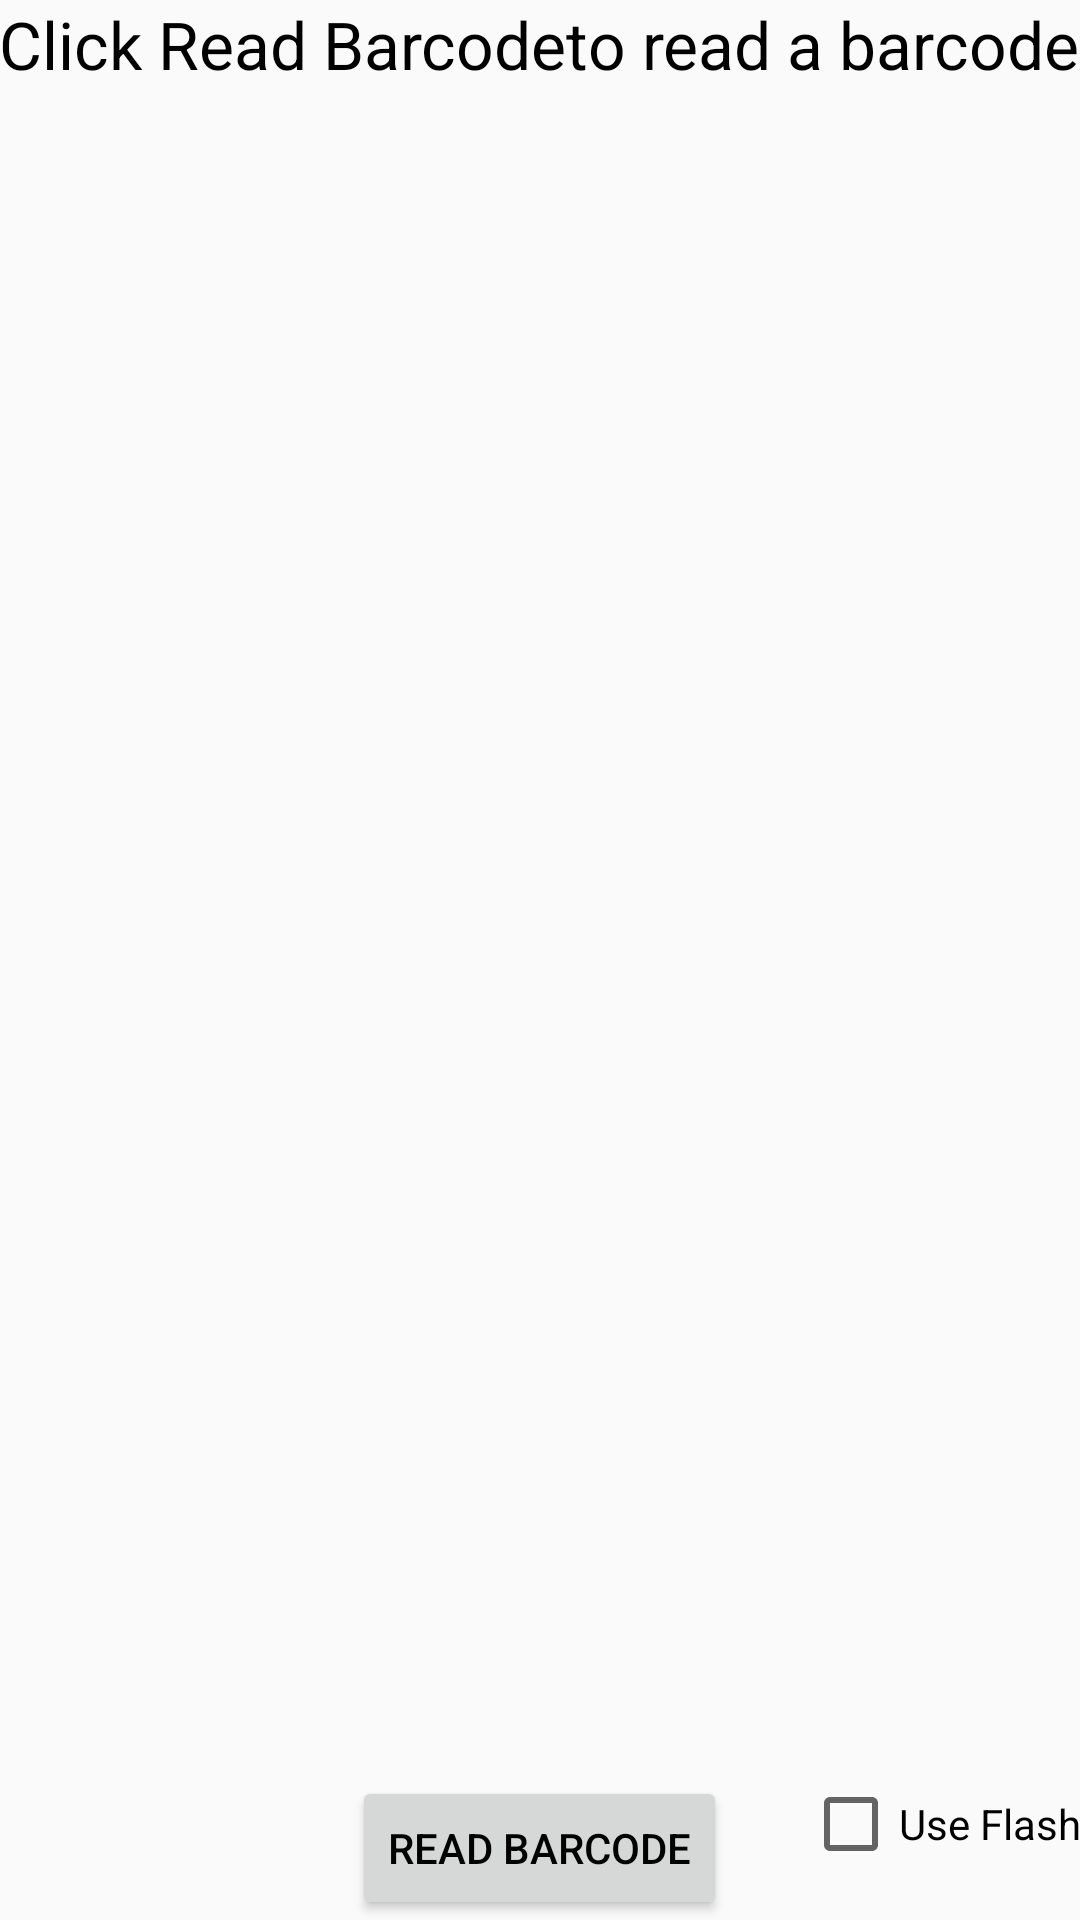

Produce the Android XML layout that renders to this screen, including the resource entries it uses.
<!-- AndroidManifest.xml: application theme AppTheme -->
<!-- res/layout/activity_main.xml -->
<?xml version="1.0" encoding="utf-8"?>
<RelativeLayout xmlns:android="http://schemas.android.com/apk/res/android"
    xmlns:tools="http://schemas.android.com/tools" android:layout_width="match_parent"
    android:layout_height="match_parent" android:paddingLeft="@dimen/activity_horizontal_margin"
    android:paddingRight="@dimen/activity_horizontal_margin"
    android:paddingTop="@dimen/activity_vertical_margin"
    android:paddingBottom="@dimen/activity_vertical_margin"
    tools:context="com.google.android.gms.samples.vision.barcodereader.MainActivity">

    <TextView
        android:layout_width="match_parent"
        android:layout_height="wrap_content"
        android:textAppearance="?android:attr/textAppearanceLarge"
        android:text="@string/barcode_header"
        android:id="@+id/status_message"
        android:layout_alignParentRight="true"
        android:layout_alignParentEnd="true"
        android:layout_centerHorizontal="true" />

    <TextView
        android:layout_width="wrap_content"
        android:layout_height="wrap_content"
        android:textAppearance="?android:attr/textAppearanceLarge"
        android:id="@+id/barcode_value"
        android:layout_below="@+id/status_message"
        android:layout_alignParentLeft="true"
        android:layout_alignParentStart="true"
        android:layout_marginTop="110dp"
        android:layout_alignRight="@+id/status_message"
        android:layout_alignEnd="@+id/status_message" />

    <Button
        android:layout_width="wrap_content"
        android:layout_height="wrap_content"
        android:text="@string/read_barcode"
        android:id="@+id/read_barcode"
        android:layout_alignParentBottom="true"
        android:layout_centerHorizontal="true" />

    <CheckBox
        android:id="@+id/use_flash"
        android:layout_width="wrap_content"
        android:layout_height="wrap_content"
        android:layout_alignEnd="@+id/status_message"
        android:layout_alignTop="@+id/read_barcode"
        android:checked="false"
        android:text="@string/use_flash" />

</RelativeLayout>
<!-- resources referenced by this layout -->
<resources>
  <string name="barcode_header">Click "Read Barcode" to read a barcode</string>
  <string name="read_barcode">Read Barcode</string>
  <string name="use_flash">Use Flash</string>
  <style name="AppTheme" parent="Theme.AppCompat.Light.DarkActionBar">
  
          
          <item name="android:colorPrimary">@color/theme_dialer_primary</item>
          <item name="android:colorPrimaryDark">@color/theme_dialer_high</item>
          <item name="android:colorAccent">@color/theme_dialer_accent</item>
          <item name="android:navigationBarColor">@color/theme_dialer_primary</item>
          <item name="android:textColor">@color/black</item>
          
  
          
          <item name="android:windowContentTransitions">true</item>
          <item name="android:windowAllowEnterTransitionOverlap">true</item>
          <item name="android:windowAllowReturnTransitionOverlap">true</item>
          <item name="drawerArrowStyle">@style/DrawerArrowStyle</item>
      </style>
  <color name="theme_dialer_primary">#0288D1</color>
  <color name="theme_dialer_high">#0277BD</color>
  <color name="theme_dialer_accent">#FFF</color>
  <color name="black">#000000</color>
  <style name="DrawerArrowStyle" parent="Widget.AppCompat.DrawerArrowToggle">
          <item name="spinBars">true</item>
          <item name="color">@android:color/white</item>
      </style>
</resources>
